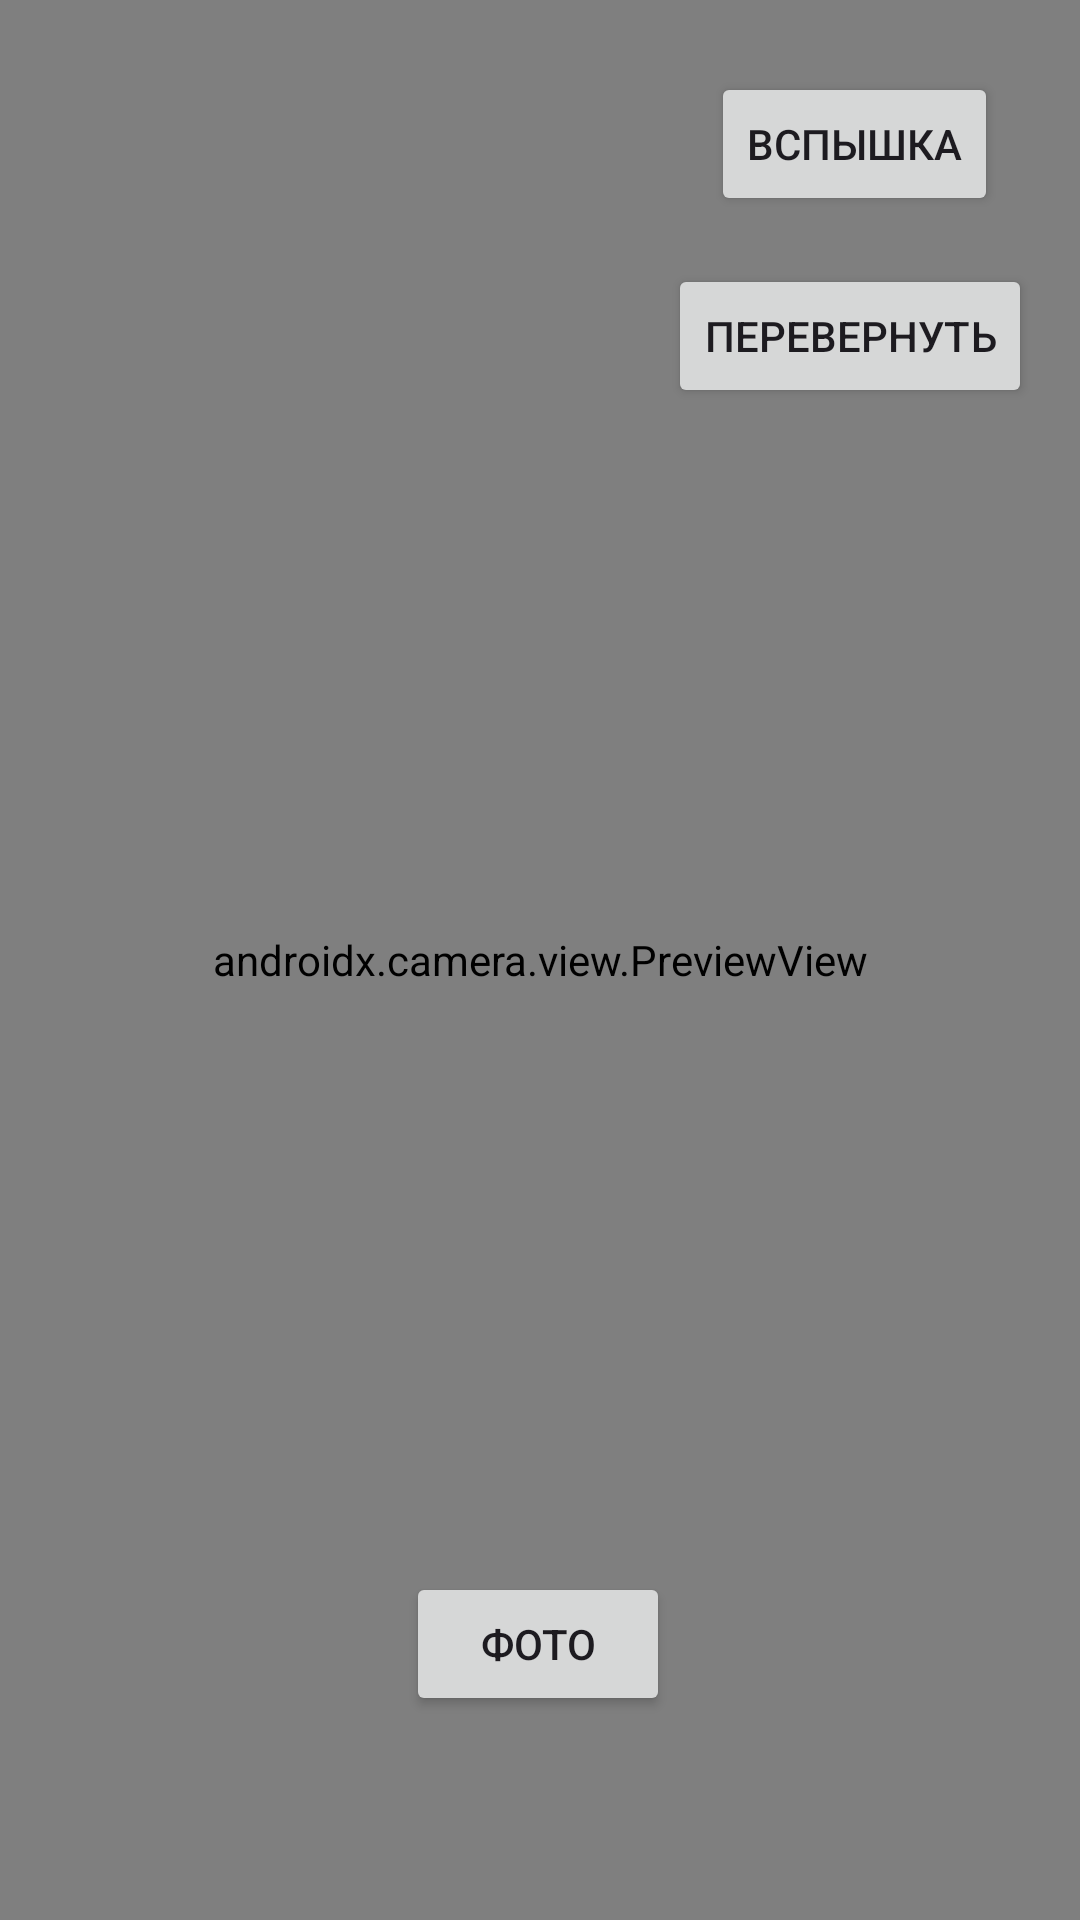

Reconstruct the res/layout file that produces this screen, plus the resources it refers to.
<!-- AndroidManifest.xml: application theme Theme.Laba5_3 -->
<!-- res/layout/activity_main.xml -->
<?xml version="1.0" encoding="utf-8"?>
<androidx.constraintlayout.widget.ConstraintLayout xmlns:android="http://schemas.android.com/apk/res/android"
    xmlns:app="http://schemas.android.com/apk/res-auto"
    xmlns:tools="http://schemas.android.com/tools"
    android:id="@+id/main"
    android:layout_width="match_parent"
    android:layout_height="match_parent"
    tools:context=".MainActivity">

    <androidx.camera.view.PreviewView
        android:layout_width="match_parent"
        android:layout_height="match_parent"
        android:id="@+id/cameraPreview"/>


    <Button
        android:id="@+id/button_take_photo"
        android:layout_width="wrap_content"
        android:layout_height="wrap_content"
        android:text="Фото"
        app:layout_constraintBottom_toBottomOf="parent"
        app:layout_constraintEnd_toEndOf="parent"
        app:layout_constraintHorizontal_bias="0.498"
        app:layout_constraintStart_toStartOf="parent"
        app:layout_constraintTop_toTopOf="parent"
        app:layout_constraintVertical_bias="0.885" />

    <Button
        android:id="@+id/button_flash"
        android:layout_width="wrap_content"
        android:layout_height="wrap_content"
        android:layout_marginTop="24dp"
        android:text="Вспышка"
        app:layout_constraintEnd_toEndOf="parent"
        app:layout_constraintHorizontal_bias="0.897"
        app:layout_constraintStart_toStartOf="parent"
        app:layout_constraintTop_toTopOf="parent" />

    <Button
        android:id="@+id/button_flip"
        android:layout_width="wrap_content"
        android:layout_height="wrap_content"
        android:layout_marginTop="16dp"
        android:layout_marginEnd="16dp"
        android:text="Перевернуть"
        app:layout_constraintEnd_toEndOf="parent"
        app:layout_constraintTop_toBottomOf="@+id/button_flash" />
</androidx.constraintlayout.widget.ConstraintLayout>
<!-- resources referenced by this layout -->
<resources>
  <style name="Theme.Laba5_3" parent="Base.Theme.Laba5_3" />
  <style name="Base.Theme.Laba5_3" parent="Theme.Material3.DayNight.NoActionBar">
          
          
      </style>
</resources>
